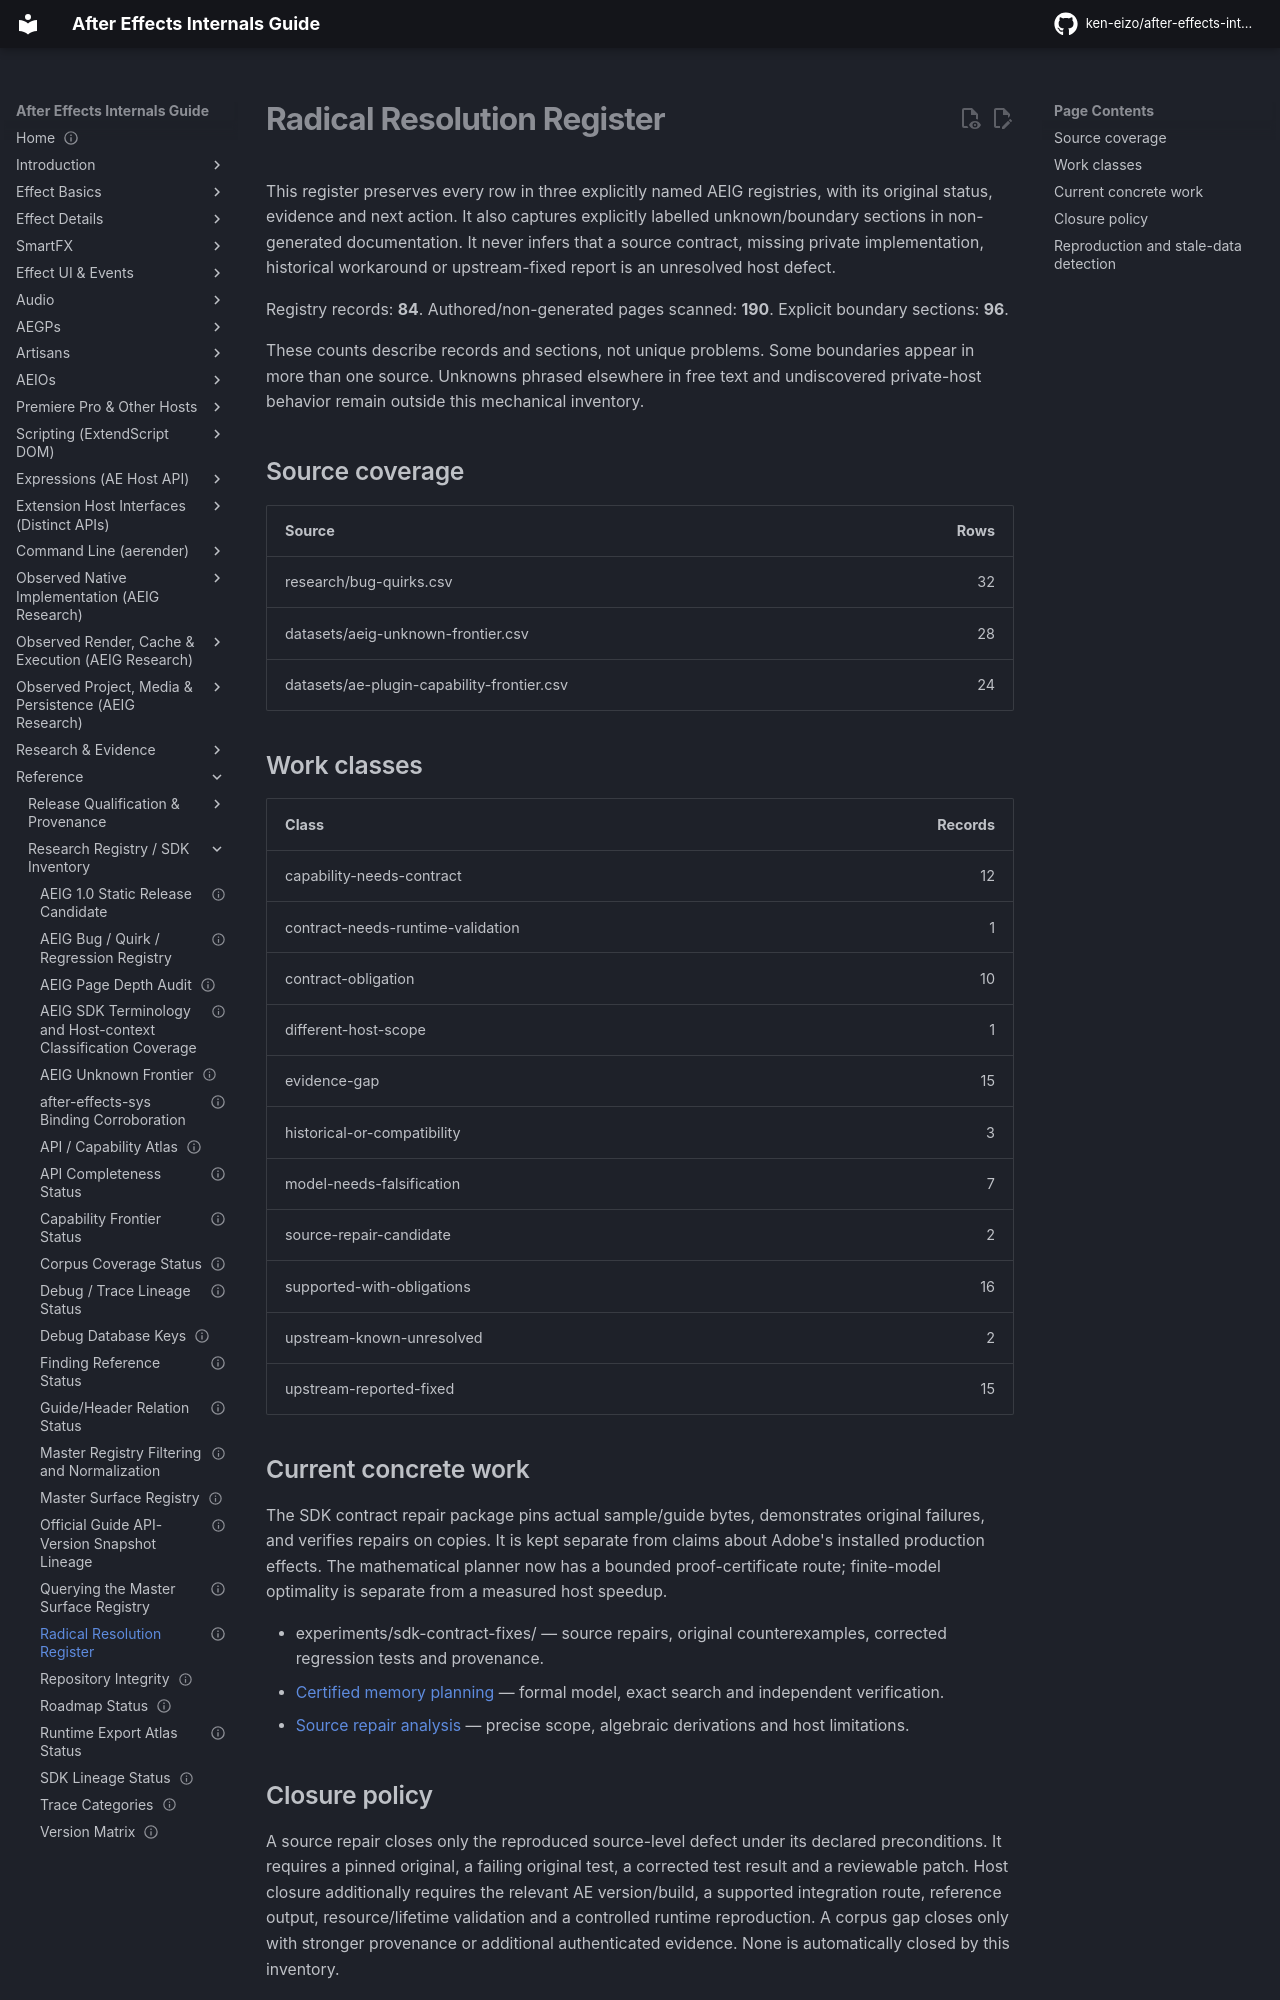

repository: ken-eizo/after-effects-internals-guide · page: reference/radical-resolution-register/index.html · generator: mkdocs

---
status: generated
last_verified: 2026-09-22
---
# Radical Resolution Register

This register preserves every row in three explicitly named AEIG registries, with its original status, evidence and next action. It also captures explicitly labelled unknown/boundary sections in non-generated documentation. It never infers that a source contract, missing private implementation, historical workaround or upstream-fixed report is an unresolved host defect.

Registry records: **84**. Authored/non-generated pages scanned: **190**. Explicit boundary sections: **96**.

These counts describe records and sections, not unique problems. Some boundaries appear in more than one source. Unknowns phrased elsewhere in free text and undiscovered private-host behavior remain outside this mechanical inventory.

## Source coverage

| Source | Rows |
|---|---:|
| research/bug-quirks.csv | 32 |
| datasets/aeig-unknown-frontier.csv | 28 |
| datasets/ae-plugin-capability-frontier.csv | 24 |

## Work classes

| Class | Records |
|---|---:|
| capability-needs-contract | 12 |
| contract-needs-runtime-validation | 1 |
| contract-obligation | 10 |
| different-host-scope | 1 |
| evidence-gap | 15 |
| historical-or-compatibility | 3 |
| model-needs-falsification | 7 |
| source-repair-candidate | 2 |
| supported-with-obligations | 16 |
| upstream-known-unresolved | 2 |
| upstream-reported-fixed | 15 |

## Current concrete work

The SDK contract repair package pins actual sample/guide bytes, demonstrates original failures, and verifies repairs on copies. It is kept separate from claims about Adobe's installed production effects. The mathematical planner now has a bounded proof-certificate route; finite-model optimality is separate from a measured host speedup.

- experiments/sdk-contract-fixes/ — source repairs, original counterexamples, corrected regression tests and provenance.
- [Certified memory planning](../render-graph/verified-memory-planning.md) — formal model, exact search and independent verification.
- [Source repair analysis](../host-integration/cpp-sdk/verified-sample-repairs.md) — precise scope, algebraic derivations and host limitations.
